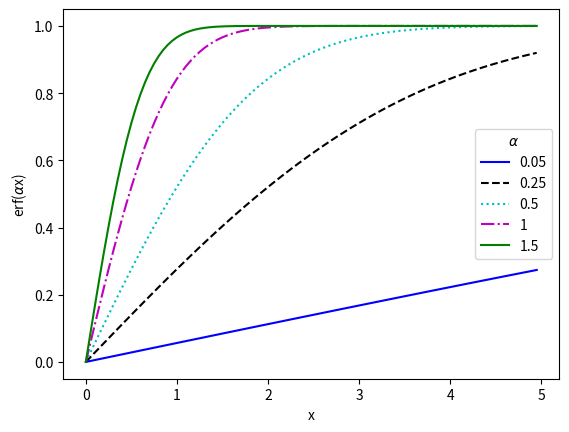
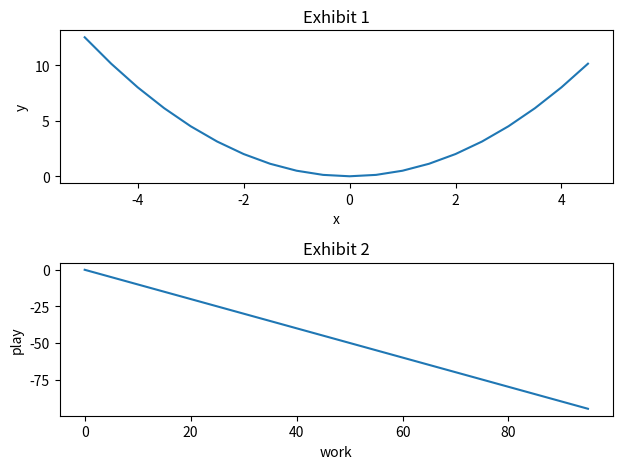

Source code (Python) for these figures, in order:
from math import *
from scipy.integrate import *
import matplotlib.pyplot as plt
import numpy as np

#   TASK 2


"""
The graph should contain five curves, defined by 𝑦 = erf (𝛼𝑥) for 0 ≤ 𝑥 ≤ 5 for 𝛼 =
0.05, 0.25, 0.5, 1, 1.5. That is, you should have one curve for each value of 𝛼.
o erf is a built-in function in the math and special Python packages.
• Your axes should be labeled “x” and “erf(𝛼x)”.
o Note: Use the 𝛼 symbol. Do not write out “alpha”.
• Use 100 samples of 𝑥 to ensure curves look smooth.
• Use different colors/styles for each curve according to the table below. This is to be
implemented directly in your code (i.e., no editing the graph manually)
"""

a_list = [0.05, 0.25, 0.5, 1, 1.5]

x = np.arange(0, 5 , 5 / 100)
#print(x)


y_a1 = []
for i in x:
    y_a1 += [erf(i * a_list[0])]
plt.plot(x, y_a1, 'b')

y_a2 = []
for i in x:
    y_a2 += [erf(i * a_list[1])]
plt.plot(x, y_a2, 'k--')

y_a3 = []
for i in x:
    y_a3 += [erf(i * a_list[2])]
plt.plot(x, y_a3, 'c:')

y_a4 = []
for i in x:
    y_a4 += [erf(i * a_list[3])]
plt.plot(x, y_a4, 'm-.')

y_a5 = []
for i in x:
    y_a5 += [erf(i * a_list[4])]
plt.plot(x, y_a5, 'g')


plt.xlabel("x")
plt.ylabel("erf(" + r'$\alpha$' + "x)")


lgd = [str(i) for i in a_list]
plt.legend(lgd, title = r'$\alpha$')
           
#plt.show()



#   TASK 2

fig = plt.figure()
ax1 = fig.add_subplot(211)
ax2 = fig.add_subplot(212)



x1 = np.arange(-5, 5 , 10 / 20)
y_1 = []
for i in x1:
    y_1 += [0.5 * i * i]
ax1.plot(x1, y_1)
ax1.set_title('Exhibit 1')
ax1.set_xlabel('x')
ax1.set_ylabel('y')



x2 = np.arange(0, 100 , 100 / 20)
y_2 = []
for i in x2:
    y_2 += [-i]
ax2.plot(x2, y_2)
ax2.set_title('Exhibit 2')
ax2.set_xlabel('work')
ax2.set_ylabel('play')

plt.tight_layout()
plt.show()



